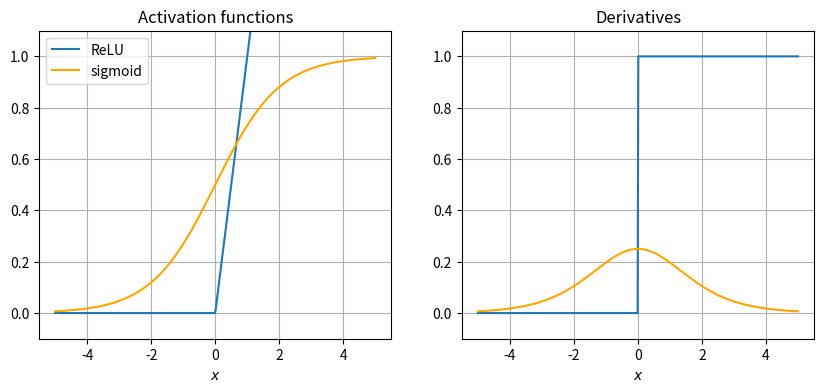

This chart was generated by the following Python code:
import matplotlib.pyplot as plt
import numpy as np
# import math


def relu(x):
  return np.maximum(0, x)
def sigmoid(x):
  return 1 / (1+np.exp(-x))
def softmax(a):
  exp_a = np.exp(a)
  sum_exp_a = np.sum(exp_a)
  y = exp_a / sum_exp_a
  z = 100 * y
  return z

def drelu(x):
  y = 1 * (x > 0)
  return y
def dsigmoid(x):
    y = (1 - sigmoid(x)) * sigmoid(x)
    return y

x = np.linspace(-5, 5, 500)

plt.figure(figsize=(10, 4))
plt.subplots_adjust(wspace=0.2, hspace=0.5)

plt.subplot(1, 2, 1)
plt.plot(x, relu(x), label='ReLU')
plt.plot(x, sigmoid(x), color='orange', label='sigmoid')
# plt.plot(x, softmax(x), color='yellowgreen', label=r'$100\times$softmax')
# plt.title('$H(p) = - p \log p - (1 - p) \log (1 - p)$')
plt.xlabel('$x$')
plt.legend(loc='upper left')
plt.ylim(-0.1, 1.1)
plt.grid(True)
plt.title('Activation functions')

# """
plt.subplot(1, 2, 2)
plt.plot(x, drelu(x))
plt.plot(x, dsigmoid(x), color='orange')
# plt.plot(x, softmax(x), color='yellowgreen', label='100$\cdot$softmax')
# plt.title('$H(p) = - p \log p - (1 - p) \log (1 - p)$')
plt.xlabel('$x$')
# plt.legend(loc='upper left')
plt.ylim(-0.1, 1.1)
plt.grid(True)
plt.title('Derivatives')
# """
plt.show()

# plt.plot(x, dsigmoid(x))
# plt.show()

"""
x = np.linspace(-5, 5, 500)
plt.plot(x, relu(x), label='ReLU')
plt.plot(x, sigmoid(x), color='orange', label='sigmoid')
plt.plot(x, softmax(x), color='yellowgreen', label='100$\cdot$softmax')
# plt.title('$H(p) = - p \log p - (1 - p) \log (1 - p)$')
plt.xlabel('$x$')
plt.legend(loc='upper left')
plt.ylim(-0.1, 1)
plt.grid(True)
# plt.ylabel('Shannon entropy $H(p)$ in nats')
plt.show()
# plot
"""
# matplotlib.colors.cnames
